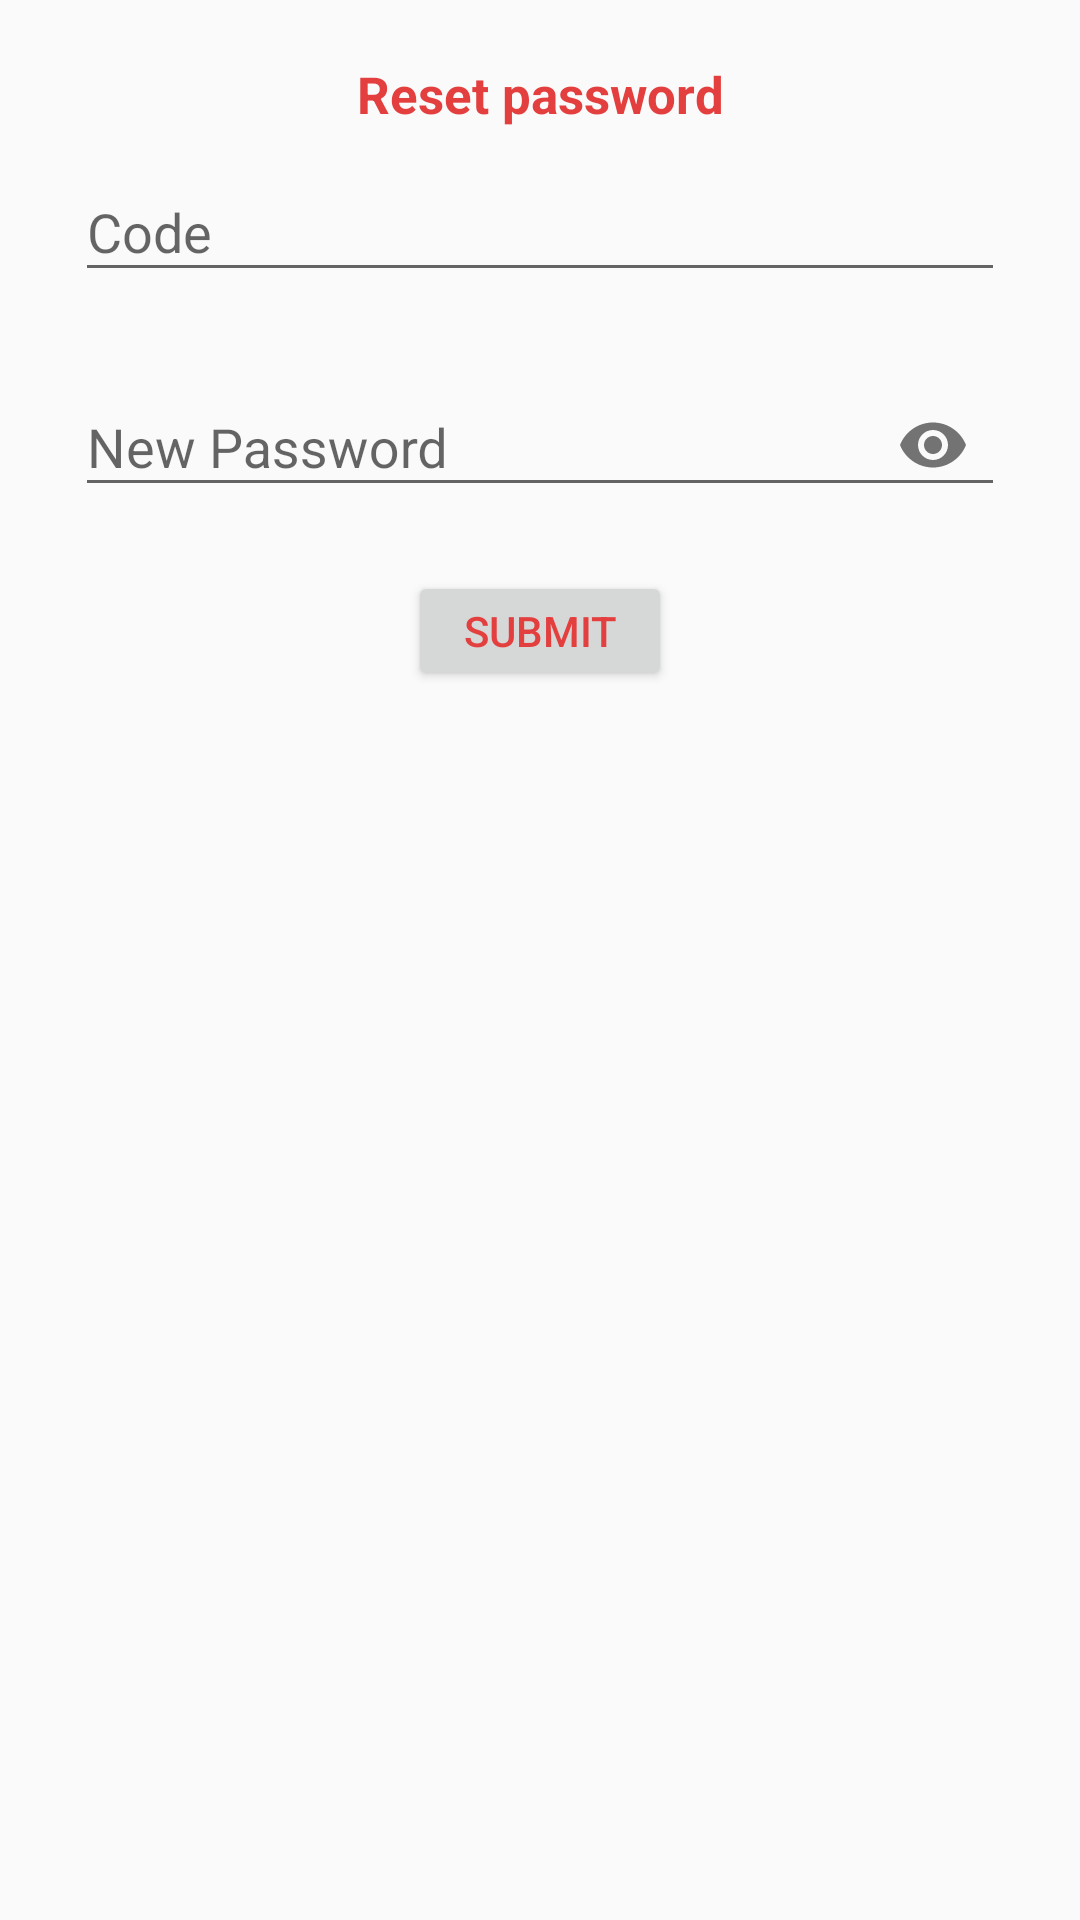

Layout XML and referenced resources for this Android screen:
<!-- AndroidManifest.xml: application theme AppTheme -->
<!-- res/layout/activity_reset_password.xml -->
<?xml version="1.0" encoding="utf-8"?>
<ScrollView xmlns:android="http://schemas.android.com/apk/res/android"
    xmlns:app="http://schemas.android.com/apk/res-auto"
    xmlns:tools="http://schemas.android.com/tools"
    android:layout_width="match_parent"
    android:layout_height="match_parent">

    <RelativeLayout
        android:layout_width="match_parent"
        android:layout_height="match_parent"
        tools:context=".activities.ResetPasswordActivity">


        <RelativeLayout
            android:id="@+id/layout2"
            android:layout_width="match_parent"
            android:layout_height="match_parent"
            android:layout_centerInParent="true"
            android:layout_marginTop="40dp">

            <TextView
                android:id="@+id/txt_verificationCode"
                android:layout_width="match_parent"
                android:layout_height="wrap_content"
                android:text="Reset password"
                android:textAlignment="center"
                android:textColor="@color/colorPrimary"
                android:textSize="17sp"
                android:textStyle="bold" />

            <com.google.android.material.textfield.TextInputLayout
                android:id="@+id/layout_code"
                android:layout_width="match_parent"
                android:layout_height="wrap_content"
                android:layout_marginTop="25dp"
                android:layout_marginBottom="8dp"
                android:layout_marginLeft="25dp"
                android:layout_marginRight="25dp"
                app:boxBackgroundColor="@color/colorPrimary"
                app:boxStrokeColor="@color/colorPrimary">
                <EditText android:id="@+id/input_code"
                    android:layout_width="match_parent"
                    android:layout_height="wrap_content"
                    android:inputType="text"
                    android:hint="@string/code" />
            </com.google.android.material.textfield.TextInputLayout>

            <com.google.android.material.textfield.TextInputLayout
                android:id="@+id/layout_password"
                android:layout_below="@id/layout_code"
                android:layout_width="match_parent"
                android:layout_height="wrap_content"
                android:layout_marginTop="8dp"
                android:layout_marginBottom="8dp"
                android:layout_marginLeft="25dp"
                android:layout_marginRight="25dp"
                app:boxBackgroundColor="@color/colorPrimary"
                app:boxStrokeColor="@color/colorPrimary"
                app:passwordToggleEnabled="true">

                <EditText android:id="@+id/input_password"
                    android:layout_width="match_parent"
                    android:layout_height="wrap_content"
                    android:inputType="textPassword"
                    android:hint="New Password" />
            </com.google.android.material.textfield.TextInputLayout>


            <Button
                android:id="@+id/btn_resetPassword"
                android:layout_width="wrap_content"
                android:layout_height="40dp"
                android:layout_below="@+id/layout_password"
                android:layout_centerInParent="true"
                android:layout_margin="10dp"
                android:padding="8dp"
                android:text="@string/submit"
                android:textColor="@color/colorPrimary" />


        </RelativeLayout>

    </RelativeLayout>
</ScrollView>
<!-- resources referenced by this layout -->
<resources>
  <color name="colorPrimary">#E43F3F</color>
  <string name="code">Code</string>
  <string name="submit">Submit</string>
  <style name="AppTheme" parent="Theme.AppCompat.Light.DarkActionBar">
          
          <item name="colorPrimary">@color/colorPrimary</item>
          <item name="colorPrimaryDark">@color/colorPrimaryDark</item>
          <item name="colorAccent">@color/colorAccent</item>
          <item name="actionOverflowMenuStyle">@style/OverflowMenu</item>
      </style>
  <color name="colorPrimaryDark">#E12929</color>
  <color name="colorAccent">#000000</color>
  <style name="OverflowMenu" parent="Widget.AppCompat.PopupMenu.Overflow">
          <item name="android:overlapAnchor">false</item>
          <item name="android:dropDownVerticalOffset">4.0dip</item>
      </style>
</resources>
